The GitHub repository stefhk3/nmrchemclassify contains a labelled image folder "hsqc" with 9 categories: alkaloids and derivatives, benzenoids, lipids and lipid-like molecules, nucleosides nucleotides and analogues, organic acids and derivatives, organic nitrogen compounds, organic oxygen compounds, organoheterocyclic compounds, phenylpropanoids and polyketides. Examples follow, each with its label.

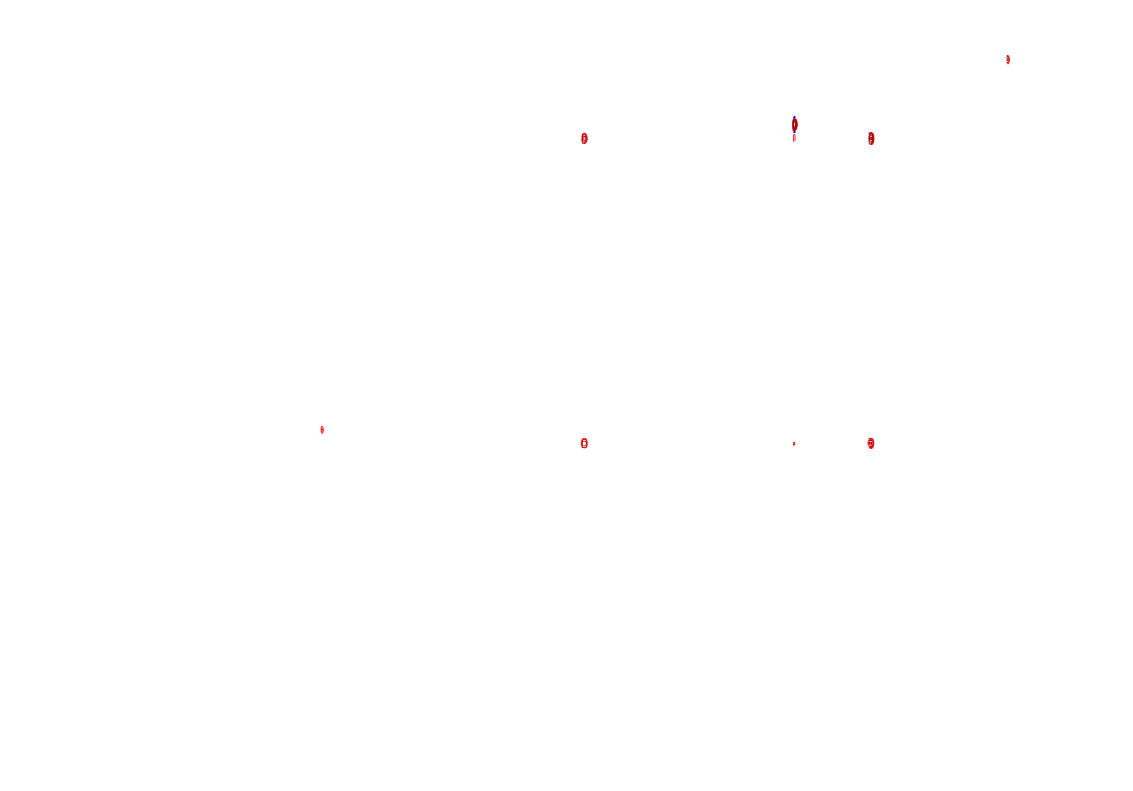
Label: organoheterocyclic compounds

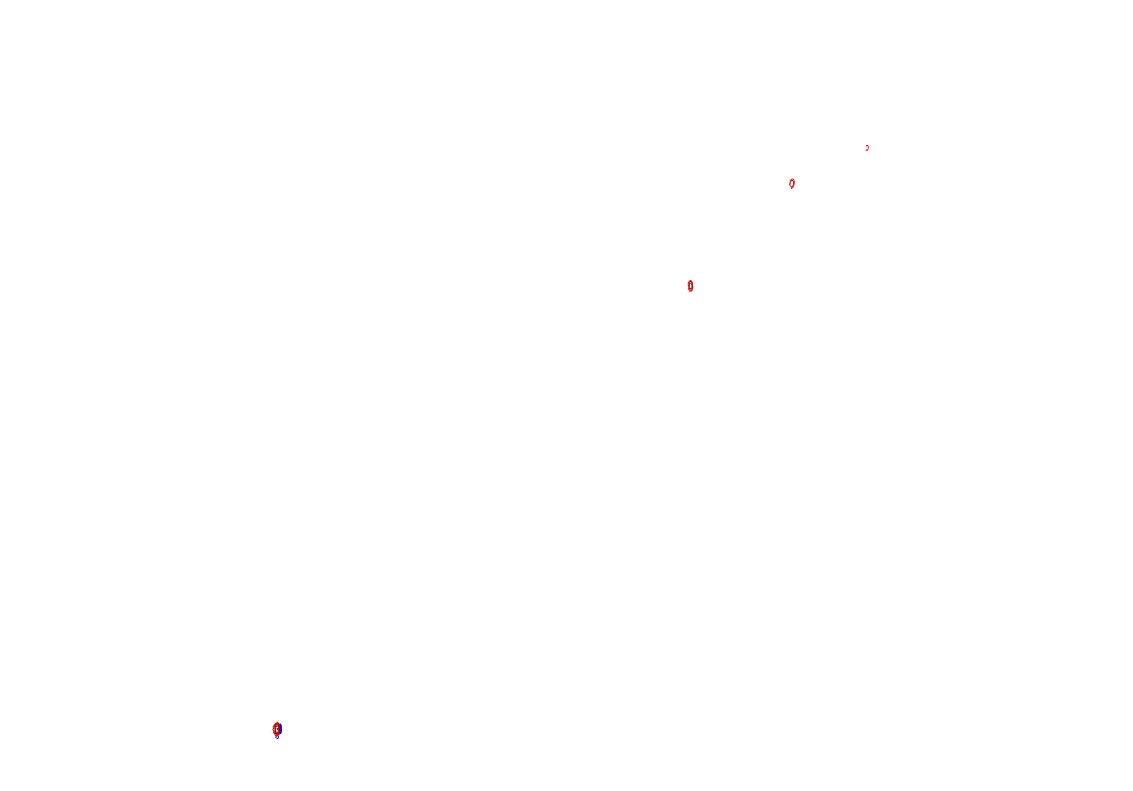
Label: organic acids and derivatives

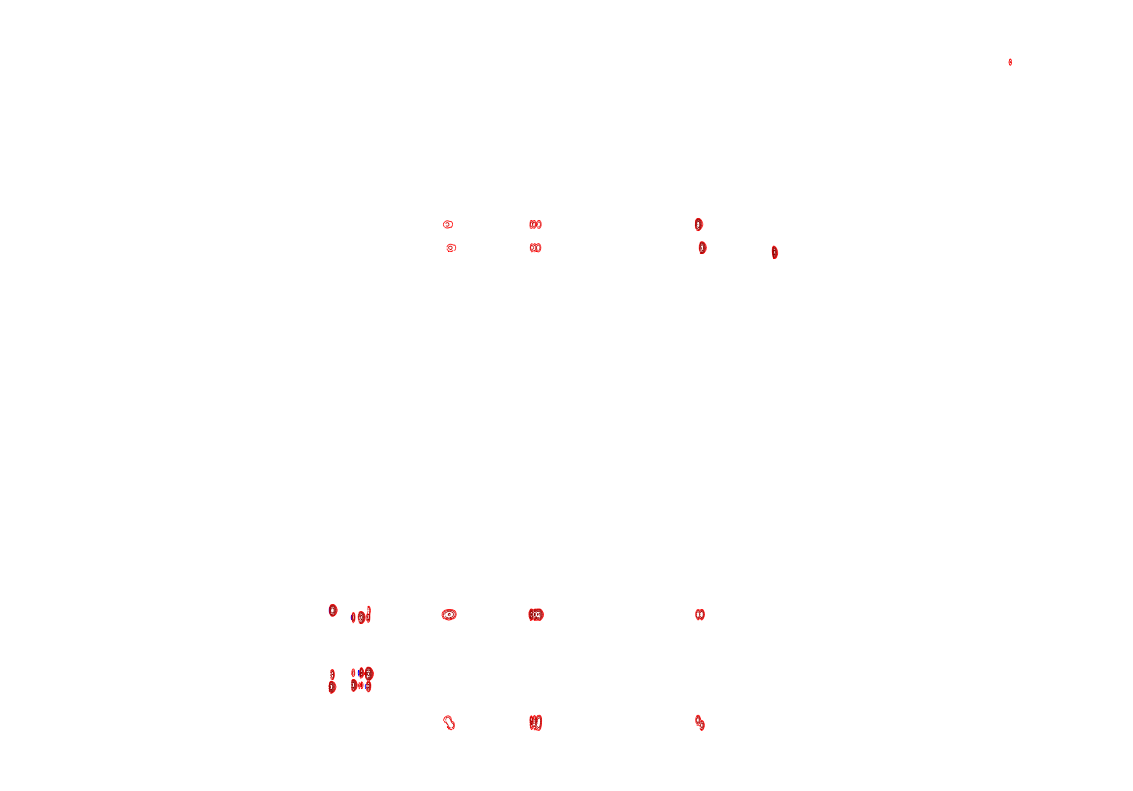
Label: benzenoids

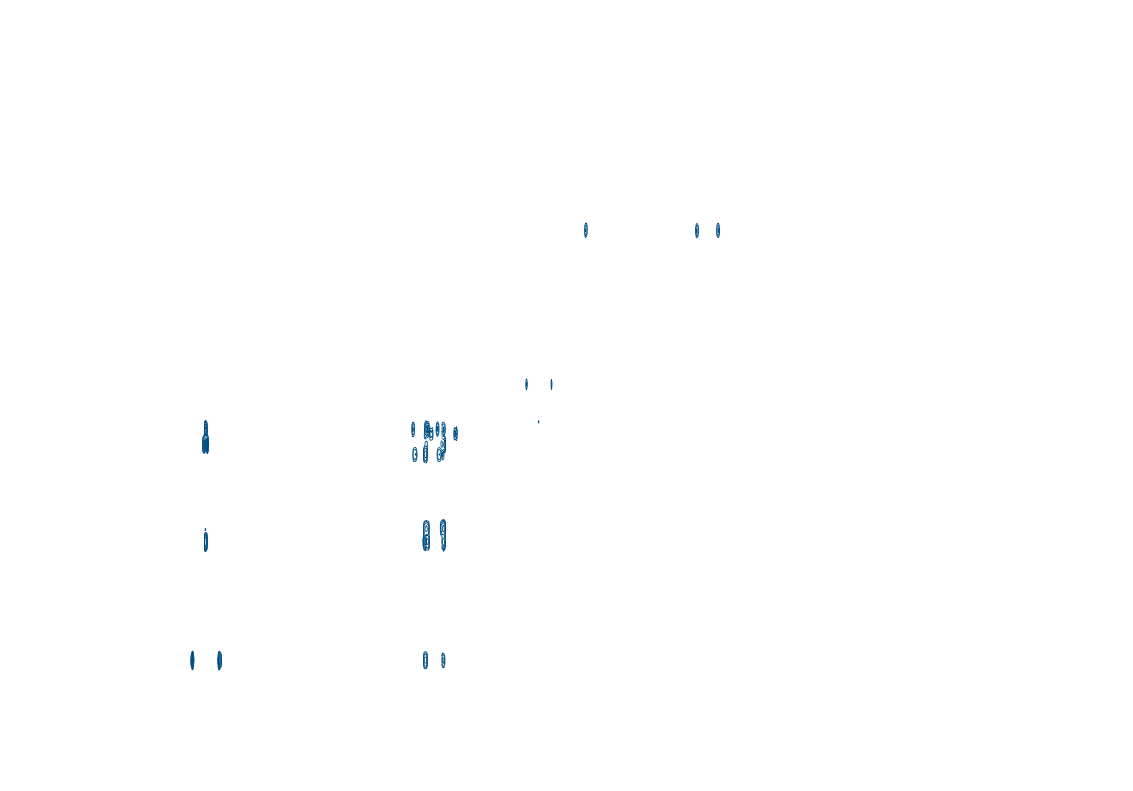
Label: organic oxygen compounds

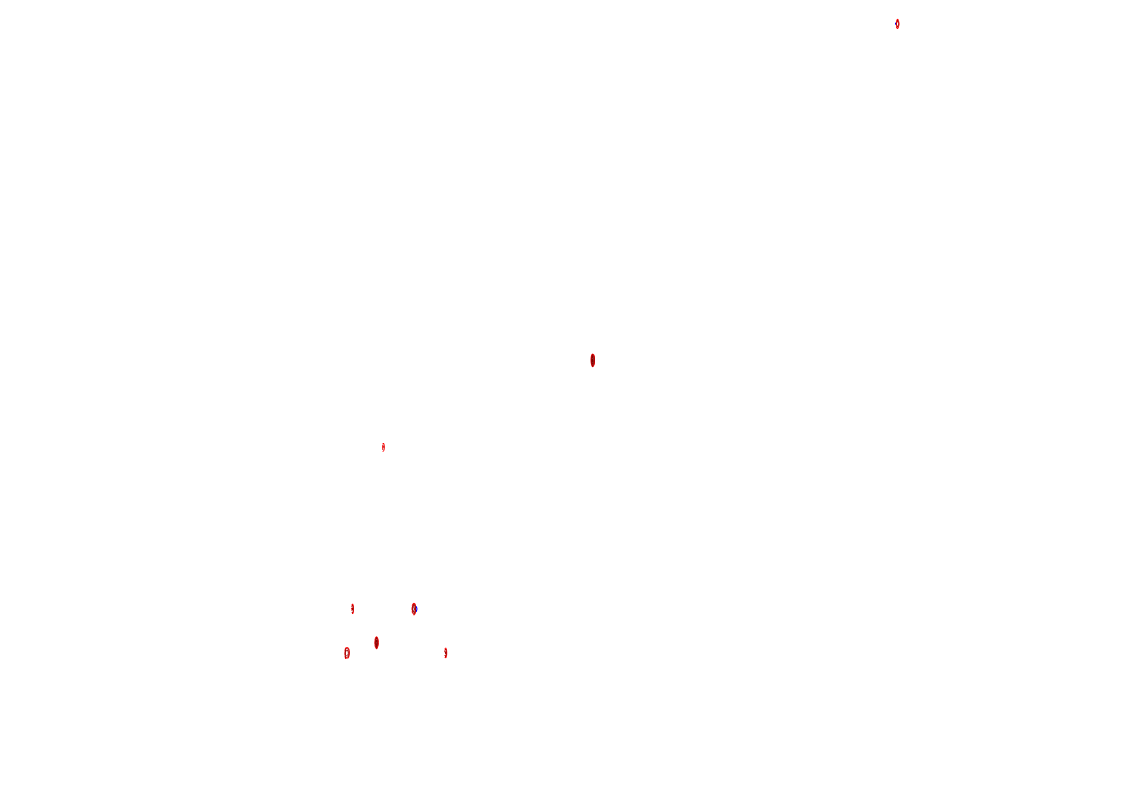
Label: phenylpropanoids and polyketides

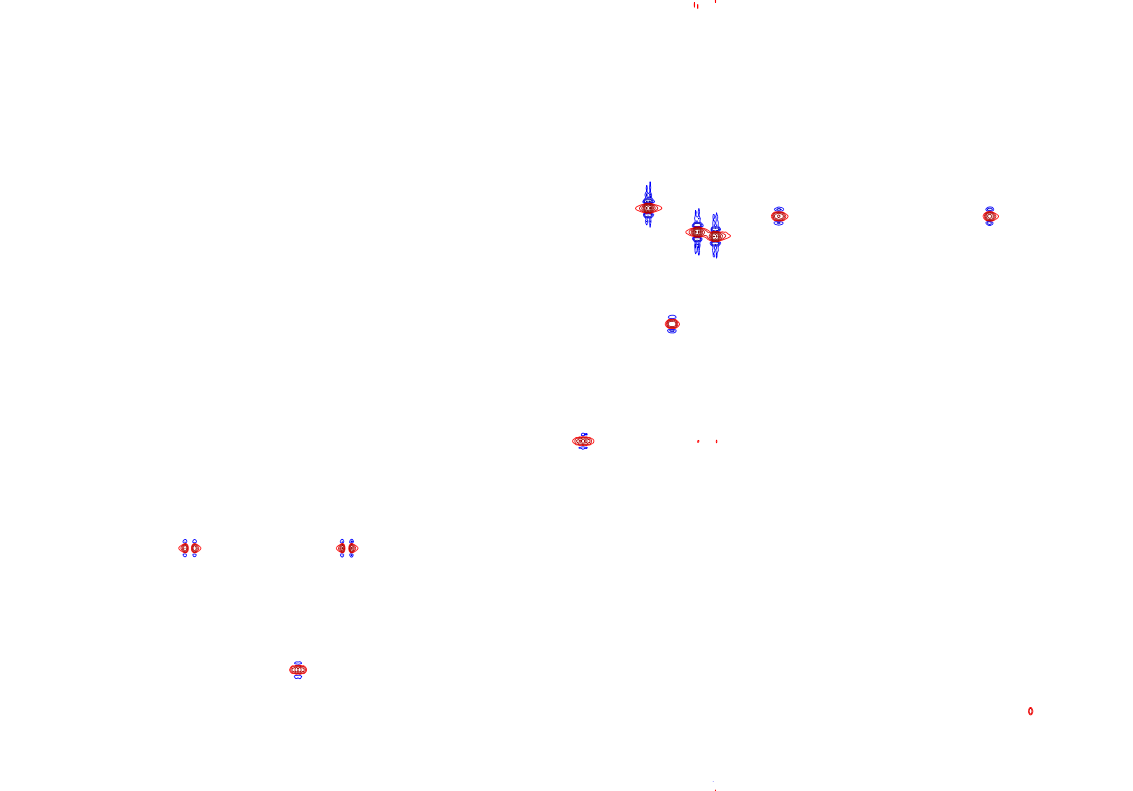
Label: lipids and lipid-like molecules
